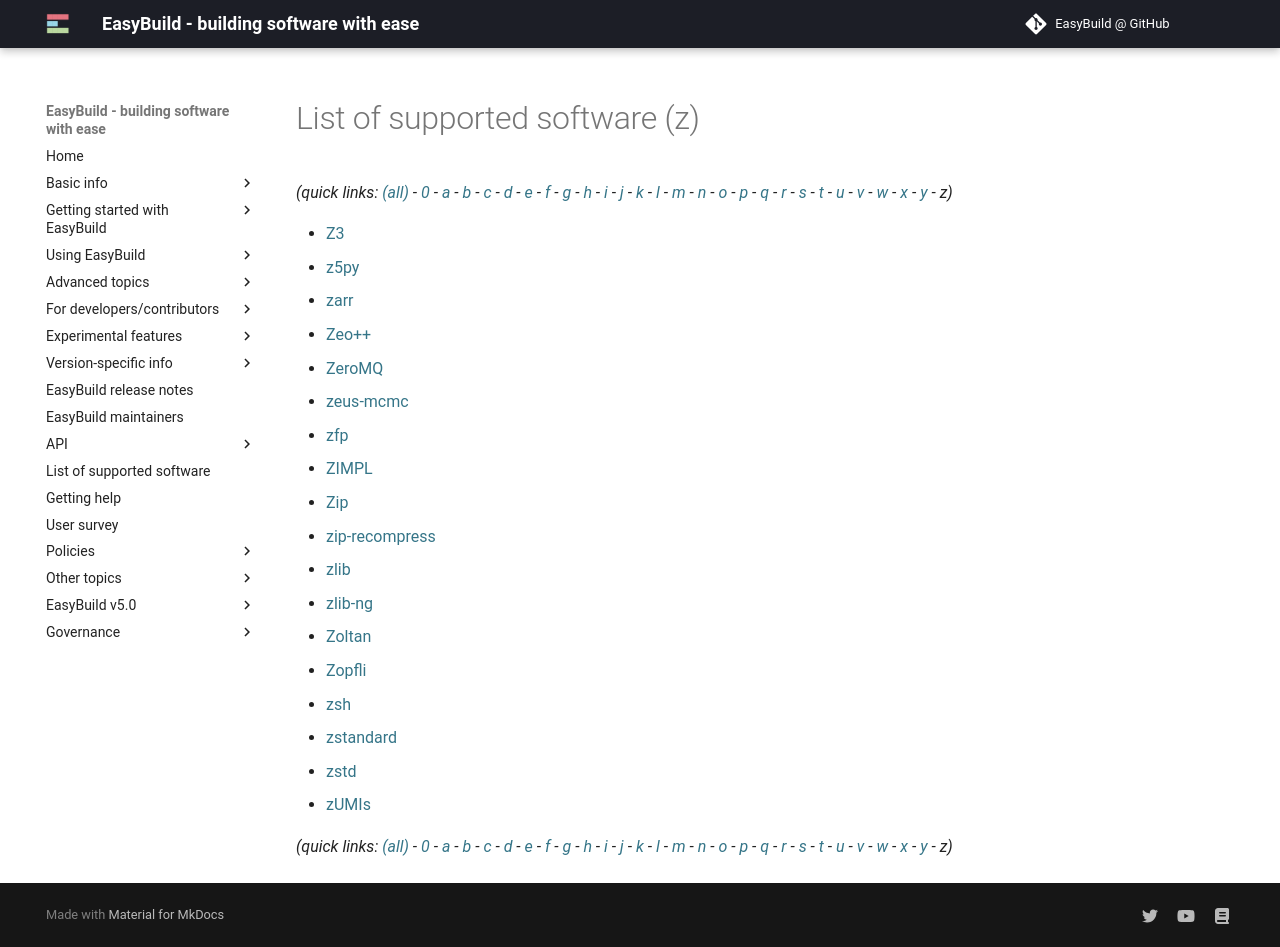

repository: easybuilders/easybuild-docs · page: version-specific/supported-software/z/index.html · generator: mkdocs

---
search:
  boost: 0.5
---
# List of supported software (z)

*(quick links: [(all)](../index.md) - [0](../0/index.md) - [a](../a/index.md) - [b](../b/index.md) - [c](../c/index.md) - [d](../d/index.md) - [e](../e/index.md) - [f](../f/index.md) - [g](../g/index.md) - [h](../h/index.md) - [i](../i/index.md) - [j](../j/index.md) - [k](../k/index.md) - [l](../l/index.md) - [m](../m/index.md) - [n](../n/index.md) - [o](../o/index.md) - [p](../p/index.md) - [q](../q/index.md) - [r](../r/index.md) - [s](../s/index.md) - [t](../t/index.md) - [u](../u/index.md) - [v](../v/index.md) - [w](../w/index.md) - [x](../x/index.md) - [y](../y/index.md) - *z*)*



 * [Z3](Z3.md)
 * [z5py](z5py.md)
 * [zarr](zarr.md)
 * [Zeo++](Zeo++.md)
 * [ZeroMQ](ZeroMQ.md)
 * [zeus-mcmc](zeus-mcmc.md)
 * [zfp](zfp.md)
 * [ZIMPL](ZIMPL.md)
 * [Zip](Zip.md)
 * [zlib](zlib.md)
 * [zlib-ng](zlib-ng.md)
 * [Zoltan](Zoltan.md)
 * [Zopfli](Zopfli.md)
 * [zsh](zsh.md)
 * [zstd](zstd.md)
 * [zUMIs](zUMIs.md)


*(quick links: [(all)](../index.md) - [0](../0/index.md) - [a](../a/index.md) - [b](../b/index.md) - [c](../c/index.md) - [d](../d/index.md) - [e](../e/index.md) - [f](../f/index.md) - [g](../g/index.md) - [h](../h/index.md) - [i](../i/index.md) - [j](../j/index.md) - [k](../k/index.md) - [l](../l/index.md) - [m](../m/index.md) - [n](../n/index.md) - [o](../o/index.md) - [p](../p/index.md) - [q](../q/index.md) - [r](../r/index.md) - [s](../s/index.md) - [t](../t/index.md) - [u](../u/index.md) - [v](../v/index.md) - [w](../w/index.md) - [x](../x/index.md) - [y](../y/index.md) - *z*)*
